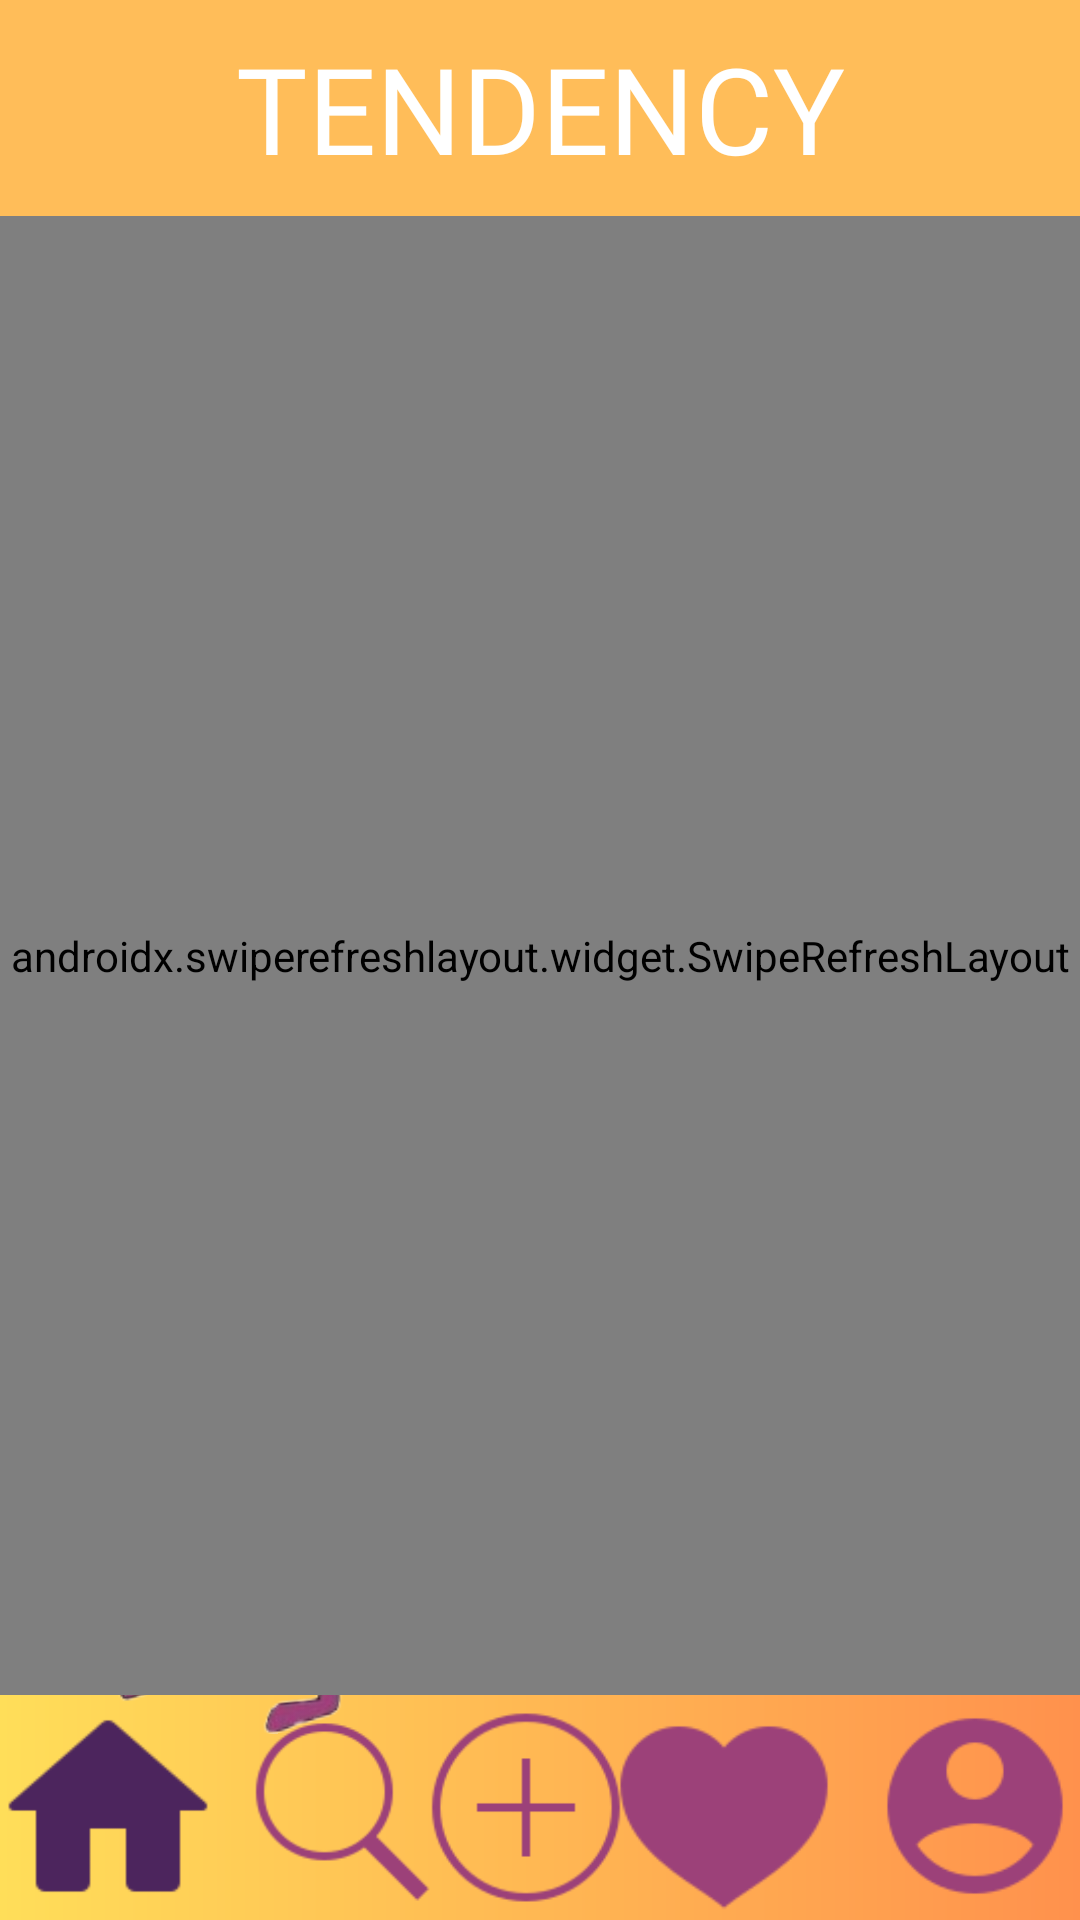

Produce the Android XML layout that renders to this screen, including the resource entries it uses.
<!-- AndroidManifest.xml: application theme Theme.IzyInsta -->
<!-- res/layout/activity_tendency.xml -->
<?xml version="1.0" encoding="utf-8"?>
<androidx.constraintlayout.widget.ConstraintLayout xmlns:android="http://schemas.android.com/apk/res/android"
    xmlns:app="http://schemas.android.com/apk/res-auto"
    xmlns:tools="http://schemas.android.com/tools"
    android:layout_width="match_parent"
    android:layout_height="match_parent"
    tools:context=".Tendency">

    <ImageView
        android:id="@+id/bgGradientImage"
        android:layout_width="0dp"
        android:layout_height="0dp"
        android:contentDescription="@string/empty_placeholder"
        app:layout_constraintBottom_toBottomOf="parent"
        app:layout_constraintEnd_toEndOf="parent"
        app:layout_constraintHorizontal_bias="0.0"
        app:layout_constraintStart_toStartOf="parent"
        app:layout_constraintTop_toTopOf="parent"
        app:layout_constraintVertical_bias="0.0"
        app:srcCompat="@drawable/bg" />

    <ImageView
        android:id="@+id/menacingBG3"
        android:layout_width="219dp"
        android:layout_height="236dp"
        android:rotation="5"
        android:contentDescription="@string/CD_menacing"
        app:layout_constraintEnd_toEndOf="parent"
        app:layout_constraintTop_toBottomOf="@+id/titleTendency"
        app:srcCompat="@drawable/menacing_3" />

    <ImageView
        android:id="@+id/menacingBG4"
        android:layout_width="127dp"
        android:layout_height="444dp"
        android:rotation="-5"
        android:contentDescription="@string/CD_menacing"
        app:layout_constraintBottom_toBottomOf="parent"
        app:layout_constraintStart_toStartOf="parent"
        app:srcCompat="@drawable/menacing2" />

    <TextView
        android:id="@+id/titleTendency"
        android:layout_width="812dp"
        android:layout_height="72dp"
        android:background="#FFBD59"
        android:fontFamily="@font/poppins_medium"
        android:gravity="center"
        android:text="@string/tendency"
        android:textColor="#FFFFFF"
        android:textSize="40sp"
        app:layout_constraintEnd_toEndOf="parent"
        app:layout_constraintHorizontal_bias="0.501"
        app:layout_constraintStart_toStartOf="parent"
        app:layout_constraintTop_toTopOf="parent" />

    <ImageView
        android:id="@+id/tendencyIcon"
        android:layout_width="72dp"
        android:layout_height="73dp"
        android:contentDescription="@string/CD_home_icon"
        app:layout_constraintBottom_toBottomOf="parent"
        app:layout_constraintStart_toStartOf="parent"
        app:srcCompat="@drawable/icons8_home_96" />

    <ImageView
        android:id="@+id/searchIcon"
        android:layout_width="67dp"
        android:layout_height="72dp"
        android:onClick="toSearchPage"
        android:contentDescription="@string/CD_search_icon"
        app:layout_constraintBottom_toBottomOf="parent"
        app:layout_constraintEnd_toEndOf="@+id/profilIcon"
        app:layout_constraintHorizontal_bias="0.036"
        app:layout_constraintStart_toEndOf="@+id/tendencyIcon"
        app:srcCompat="@drawable/icons8_loupe_100_default" />

    <ImageView
        android:id="@+id/addImageIcon"
        android:layout_width="68dp"
        android:layout_height="75dp"
        android:contentDescription="@string/CD_addimg_menu"
        android:onClick="toAddImagePage"
        app:layout_constraintBottom_toBottomOf="@+id/bgGradientImage"
        app:layout_constraintEnd_toStartOf="@+id/likesIcon"
        app:layout_constraintStart_toEndOf="@+id/searchIcon"
        app:srcCompat="@drawable/icons8_plus_100_default" />


    <ImageView
        android:id="@+id/likesIcon"
        android:layout_width="76dp"
        android:layout_height="75dp"
        android:onClick="toLikesPage"
        android:contentDescription="@string/CD_like_page"
        app:layout_constraintBottom_toBottomOf="parent"
        app:layout_constraintEnd_toStartOf="@+id/profilIcon"
        app:layout_constraintHorizontal_bias="0.95"
        app:layout_constraintStart_toStartOf="@+id/tendencyIcon"
        app:srcCompat="@drawable/icons8_heart_100_default" />

    <ImageView
        android:id="@+id/profilIcon"
        android:layout_width="70dp"
        android:layout_height="76dp"
        android:onClick="toProfilPage"
        android:contentDescription="@string/CD_profil_icon"
        app:layout_constraintBottom_toBottomOf="parent"
        app:layout_constraintEnd_toEndOf="parent"
        app:srcCompat="@drawable/icons8_account_96_default" />

    <androidx.swiperefreshlayout.widget.SwipeRefreshLayout
        android:id="@+id/swipeRefreshLayout"
        android:layout_width="0dp"
        android:layout_height="0dp"
        app:layout_constraintTop_toBottomOf="@+id/titleTendency"
        app:layout_constraintBottom_toTopOf="@+id/addImageIcon"
        app:layout_constraintStart_toStartOf="parent"
        app:layout_constraintEnd_toEndOf="parent">

        <androidx.recyclerview.widget.RecyclerView
            android:id="@+id/tendencyImgScroller"
            android:layout_width="match_parent"
            android:layout_height="match_parent"
            app:layout_constraintTop_toTopOf="parent"
            app:layout_constraintBottom_toBottomOf="parent"
            app:layout_constraintStart_toStartOf="parent"
            app:layout_constraintEnd_toEndOf="parent" />
    </androidx.swiperefreshlayout.widget.SwipeRefreshLayout>

</androidx.constraintlayout.widget.ConstraintLayout>
<!-- resources referenced by this layout -->
<resources>
  <!-- drawable bg (drawable) -->
  <?xml version="1.0" encoding="utf-8"?>
      <shape xmlns:android="http://schemas.android.com/apk/res/android">
          <gradient
              android:type="linear"
              android:angle="0"
              android:startColor="#ffde59"
              android:endColor="#ff914d" />
      </shape>
  <!-- drawable icons8_account_96_default: png bitmap (drawable, 2039 bytes) -->
  <!-- drawable icons8_heart_100_default: png bitmap (drawable, 1595 bytes) -->
  <!-- drawable icons8_home_96: png bitmap (drawable, 1149 bytes) -->
  <!-- drawable icons8_loupe_100_default: png bitmap (drawable, 1912 bytes) -->
  <!-- drawable icons8_plus_100_default: png bitmap (drawable, 2432 bytes) -->
  <!-- drawable menacing2: png bitmap (drawable, 73577 bytes) -->
  <!-- drawable menacing_3: png bitmap (drawable, 58321 bytes) -->
  <string name="CD_addimg_menu">addImg Menu</string>
  <string name="CD_home_icon">Page Tendency</string>
  <string name="CD_like_page">Page Mes Likes</string>
  <string name="CD_menacing">Menacing</string>
  <string name="CD_profil_icon">Page de Profile</string>
  <string name="CD_search_icon">Page de Recherche</string>
  <string name="empty_placeholder"> </string>
  <string name="tendency">TENDENCY</string>
  <style name="Theme.IzyInsta" parent="Base.Theme.IzyInsta" />
  <style name="Base.Theme.IzyInsta" parent="Theme.Material3.DayNight.NoActionBar">
          
          
      </style>
</resources>
